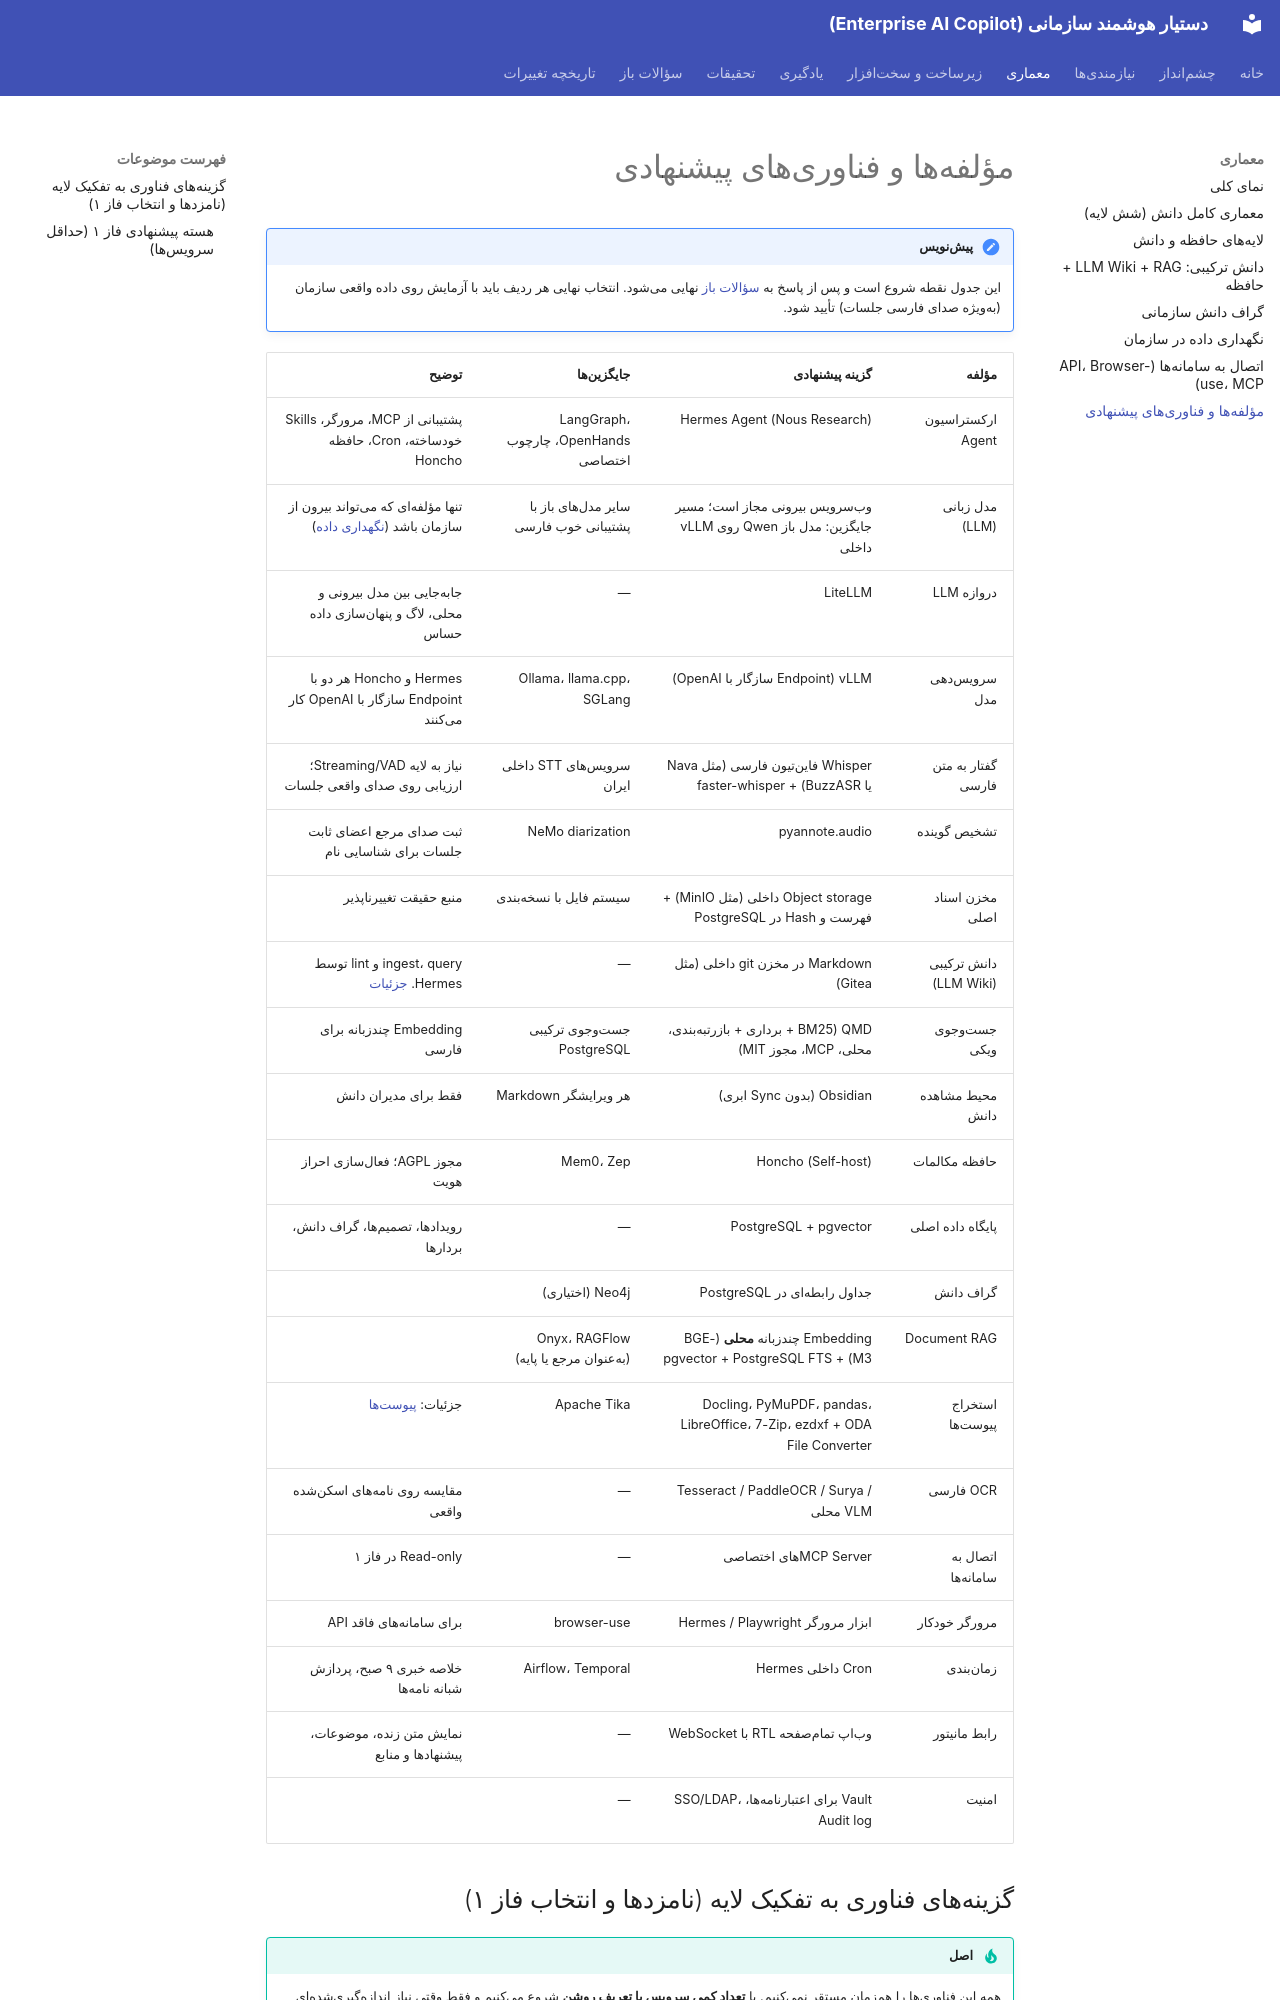

repository: kodelincer/enterprise-ai-copilot · page: architecture/stack/index.html · generator: mkdocs

# مؤلفهها و فناوریهای پیشنهادی

!!! note "پیشنویس"
    این جدول نقطه شروع است و پس از پاسخ به [سؤالات باز](../open-questions.md) نهایی میشود. انتخاب نهایی هر ردیف باید با آزمایش روی داده واقعی سازمان (بهویژه صدای فارسی جلسات) تأیید شود.

| مؤلفه | گزینه پیشنهادی | جایگزینها | توضیح |
|---|---|---|---|
| ارکستراسیون Agent | Hermes Agent (Nous Research) | LangGraph، OpenHands، چارچوب اختصاصی | پشتیبانی از MCP، مرورگر، Skills خودساخته، Cron، حافظه Honcho |
| مدل زبانی (LLM) | وبسرویس بیرونی مجاز است؛ مسیر جایگزین: مدل باز Qwen روی vLLM داخلی | سایر مدلهای باز با پشتیبانی خوب فارسی | تنها مؤلفهای که میتواند بیرون از سازمان باشد ([نگهداری داده](data-residency.md)) |
| دروازه LLM | LiteLLM | — | جابهجایی بین مدل بیرونی و محلی، لاگ و پنهانسازی داده حساس |
| سرویسدهی مدل | vLLM (Endpoint سازگار با OpenAI) | Ollama، llama.cpp، SGLang | Hermes و Honcho هر دو با Endpoint سازگار با OpenAI کار میکنند |
| گفتار به متن فارسی | Whisper فاینتیون فارسی (مثل Nava یا BuzzASR) + faster-whisper | سرویسهای STT داخلی ایران | نیاز به لایه Streaming/VAD؛ ارزیابی روی صدای واقعی جلسات |
| تشخیص گوینده | pyannote.audio | NeMo diarization | ثبت صدای مرجع اعضای ثابت جلسات برای شناسایی نام |
| مخزن اسناد اصلی | Object storage داخلی (مثل MinIO) + فهرست و Hash در PostgreSQL | سیستم فایل با نسخهبندی | منبع حقیقت تغییرناپذیر |
| دانش ترکیبی (LLM Wiki) | Markdown در مخزن git داخلی (مثل Gitea) | — | ingest، query و lint توسط Hermes. [جزئیات](llm-wiki.md) |
| جستوجوی ویکی | QMD (BM25 + برداری + بازرتبهبندی، محلی، MCP، مجوز MIT) | جستوجوی ترکیبی PostgreSQL | Embedding چندزبانه برای فارسی |
| محیط مشاهده دانش | Obsidian (بدون Sync ابری) | هر ویرایشگر Markdown | فقط برای مدیران دانش |
| حافظه مکالمات | Honcho (Self-host) | Mem0، Zep | مجوز AGPL؛ فعالسازی احراز هویت |
| پایگاه داده اصلی | PostgreSQL + pgvector | — | رویدادها، تصمیمها، گراف دانش، بردارها |
| گراف دانش | جداول رابطهای در PostgreSQL | Neo4j (اختیاری) | |
| Document RAG | Embedding چندزبانه **محلی** (BGE-M3) + pgvector + PostgreSQL FTS | Onyx، RAGFlow (بهعنوان مرجع یا پایه) | |
| استخراج پیوستها | Docling، PyMuPDF، pandas، LibreOffice، 7-Zip، ezdxf + ODA File Converter | Apache Tika | جزئیات: [پیوستها](../requirements/attachments.md) |
| OCR فارسی | Tesseract / PaddleOCR / Surya / VLM محلی | — | مقایسه روی نامههای اسکنشده واقعی |
| اتصال به سامانهها | MCP Serverهای اختصاصی | — | Read-only در فاز ۱ |
| مرورگر خودکار | ابزار مرورگر Hermes / Playwright | browser-use | برای سامانههای فاقد API |
| زمانبندی | Cron داخلی Hermes | Airflow، Temporal | خلاصه خبری ۹ صبح، پردازش شبانه نامهها |
| رابط مانیتور | وباپ تمامصفحه RTL با WebSocket | — | نمایش متن زنده، موضوعات، پیشنهادها و منابع |
| امنیت | Vault برای اعتبارنامهها، SSO/LDAP، Audit log | — | |
